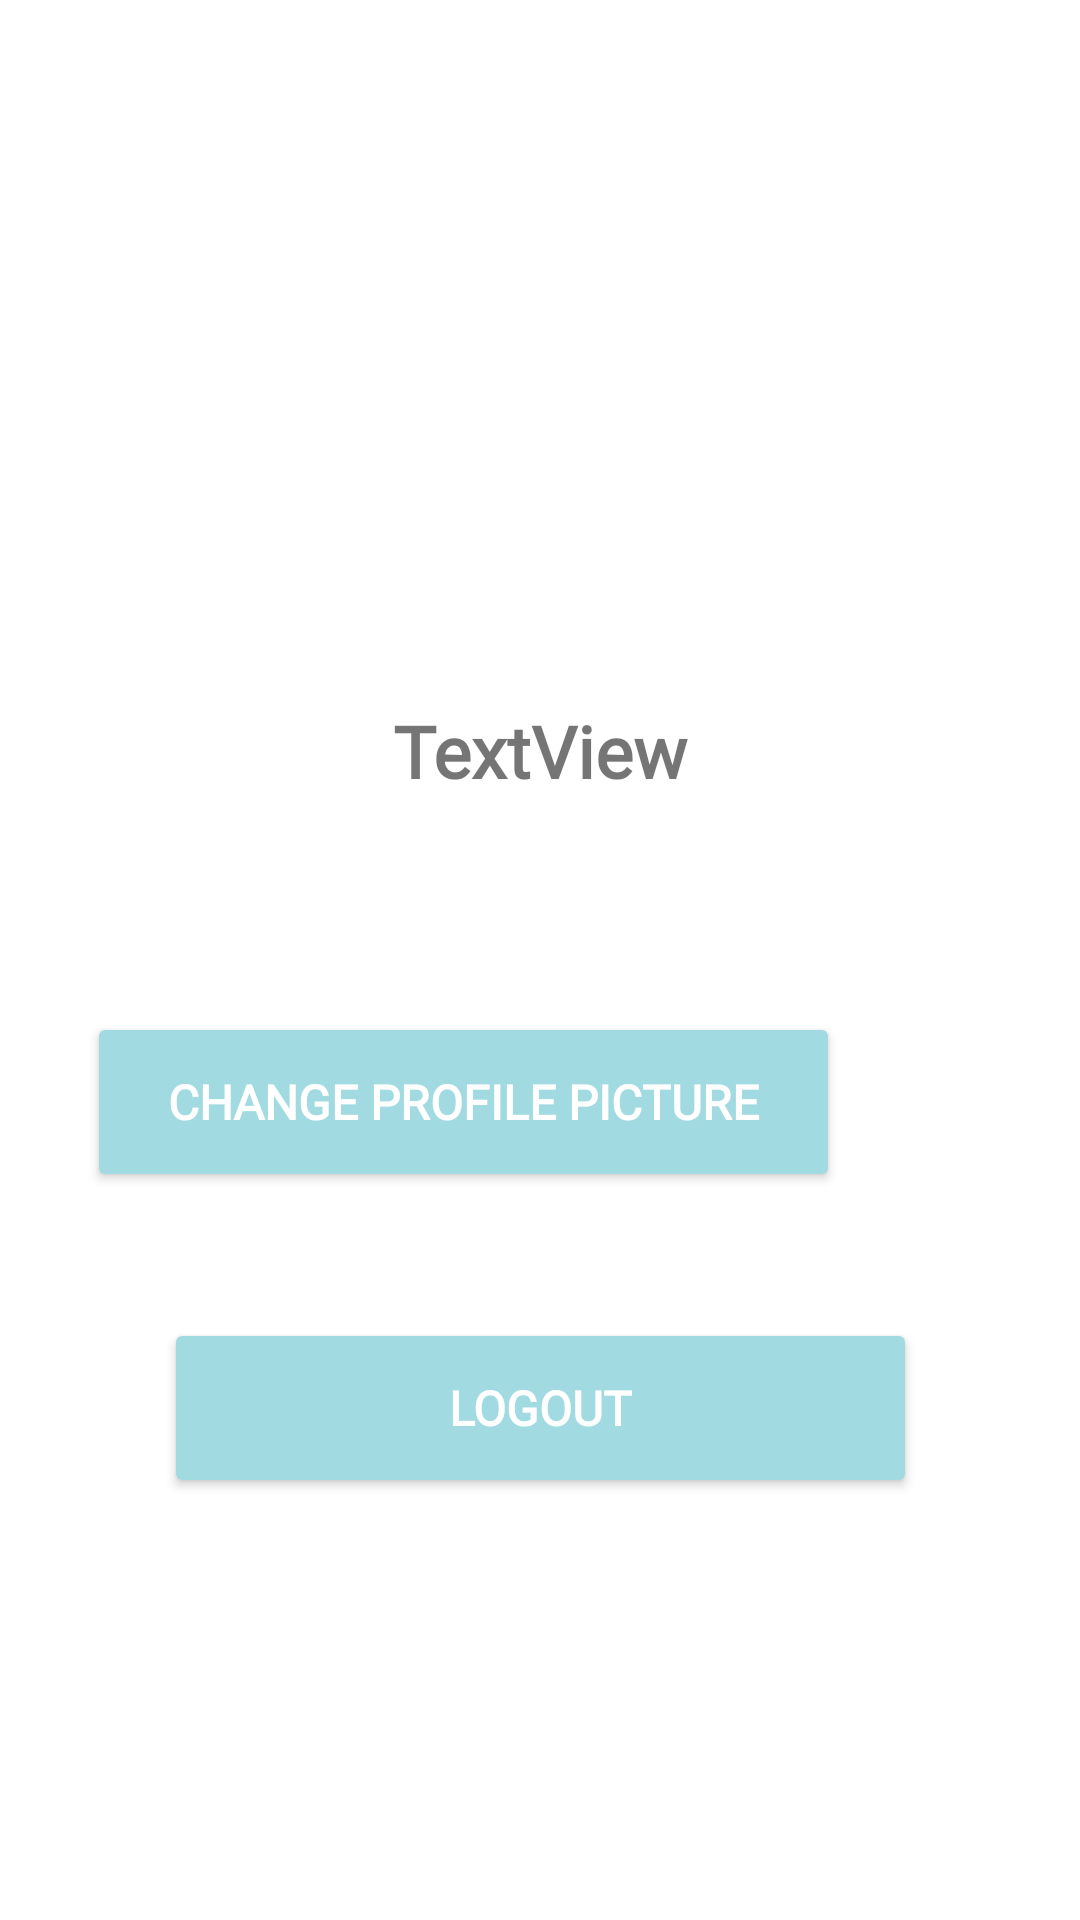

This screen was rendered from an Android layout file. Write that file and the resources it references.
<!-- AndroidManifest.xml: application theme Theme.TreasureApp -->
<!-- res/layout/activity_settings.xml -->
<?xml version="1.0" encoding="utf-8"?>
<androidx.constraintlayout.widget.ConstraintLayout xmlns:android="http://schemas.android.com/apk/res/android"
    xmlns:app="http://schemas.android.com/apk/res-auto"
    xmlns:tools="http://schemas.android.com/tools"
    android:layout_width="match_parent"
    android:layout_height="match_parent"
    tools:context=".Activities.SettingsActivity">

    <Button
        android:id="@+id/btnLogoutUser"
        android:layout_width="251dp"
        android:layout_height="60dp"
        android:layout_alignParentStart="true"
        android:layout_centerHorizontal="true"
        android:layout_marginStart="80dp"
        android:layout_marginTop="42dp"
        android:layout_marginEnd="80dp"
        android:backgroundTint="@color/NiceBlue"
        android:fontFamily="@font/archivo_narrow"
        android:text="Logout"
        android:textColor="#ffffff"
        android:textSize="16sp"
        android:textStyle="bold"
        app:cornerRadius="15dp"
        app:layout_constraintEnd_toEndOf="parent"
        app:layout_constraintStart_toStartOf="parent"
        app:layout_constraintTop_toBottomOf="@+id/btnChangeProfilePic" />

    <Button
        android:id="@+id/btnChangeProfilePic"
        android:layout_width="251dp"
        android:layout_height="60dp"

        android:layout_centerHorizontal="true"
        android:layout_marginStart="80dp"
        android:layout_marginTop="71dp"
        android:layout_marginEnd="80dp"
        android:backgroundTint="@color/NiceBlue"
        android:fontFamily="@font/archivo_narrow"
        android:text="Change Profile Picture"
        android:textColor="#ffffff"
        android:textSize="16sp"
        android:textStyle="normal|bold"
        app:cornerRadius="15dp"
        app:layout_constraintEnd_toEndOf="parent"
        app:layout_constraintHorizontal_bias="1.0"
        app:layout_constraintStart_toStartOf="parent"
        app:layout_constraintTop_toBottomOf="@+id/tvSettingsName" />

    <ImageView
        android:id="@+id/ivSettingsprofilepic"
        android:layout_width="164dp"
        android:layout_height="155dp"
        android:layout_marginTop="44dp"
        android:scaleType="centerCrop"
        app:layout_constraintEnd_toEndOf="parent"
        app:layout_constraintHorizontal_bias="0.497"
        app:layout_constraintStart_toStartOf="parent"
        app:layout_constraintTop_toTopOf="parent"
        tools:srcCompat="@tools:sample/avatars" />

    <TextView
        android:id="@+id/tvSettingsName"
        android:layout_width="278dp"
        android:layout_height="wrap_content"
        android:layout_marginTop="35dp"
        android:fontFamily="@font/alike_angular"
        android:text="TextView"
        android:textAlignment="center"
        android:textSize="24sp"
        android:textStyle="bold"
        app:layout_constraintEnd_toEndOf="parent"
        app:layout_constraintHorizontal_bias="0.496"
        app:layout_constraintStart_toStartOf="parent"
        app:layout_constraintTop_toBottomOf="@+id/ivSettingsprofilepic" />
</androidx.constraintlayout.widget.ConstraintLayout>
<!-- resources referenced by this layout -->
<resources>
  <color name="NiceBlue">#A1DBE1</color>
  <style name="Theme.TreasureApp" parent="Theme.MaterialComponents.DayNight.DarkActionBar">
          
          <item name="colorPrimary">@color/purple_500</item>
          <item name="colorPrimaryVariant">@color/purple_700</item>
          <item name="colorOnPrimary">@color/white</item>
          
          <item name="colorSecondary">@color/teal_200</item>
          <item name="colorSecondaryVariant">@color/teal_700</item>
          <item name="colorOnSecondary">@color/black</item>
          
          <item name="android:statusBarColor" tools:targetApi="l">?attr/colorPrimaryVariant</item>
          
      </style>
  <color name="purple_500">#FF6200EE</color>
  <color name="purple_700">#FF3700B3</color>
  <color name="white">#FFFFFFFF</color>
  <color name="teal_200">#FF03DAC5</color>
  <color name="teal_700">#FF018786</color>
  <color name="black">#FF000000</color>
</resources>
